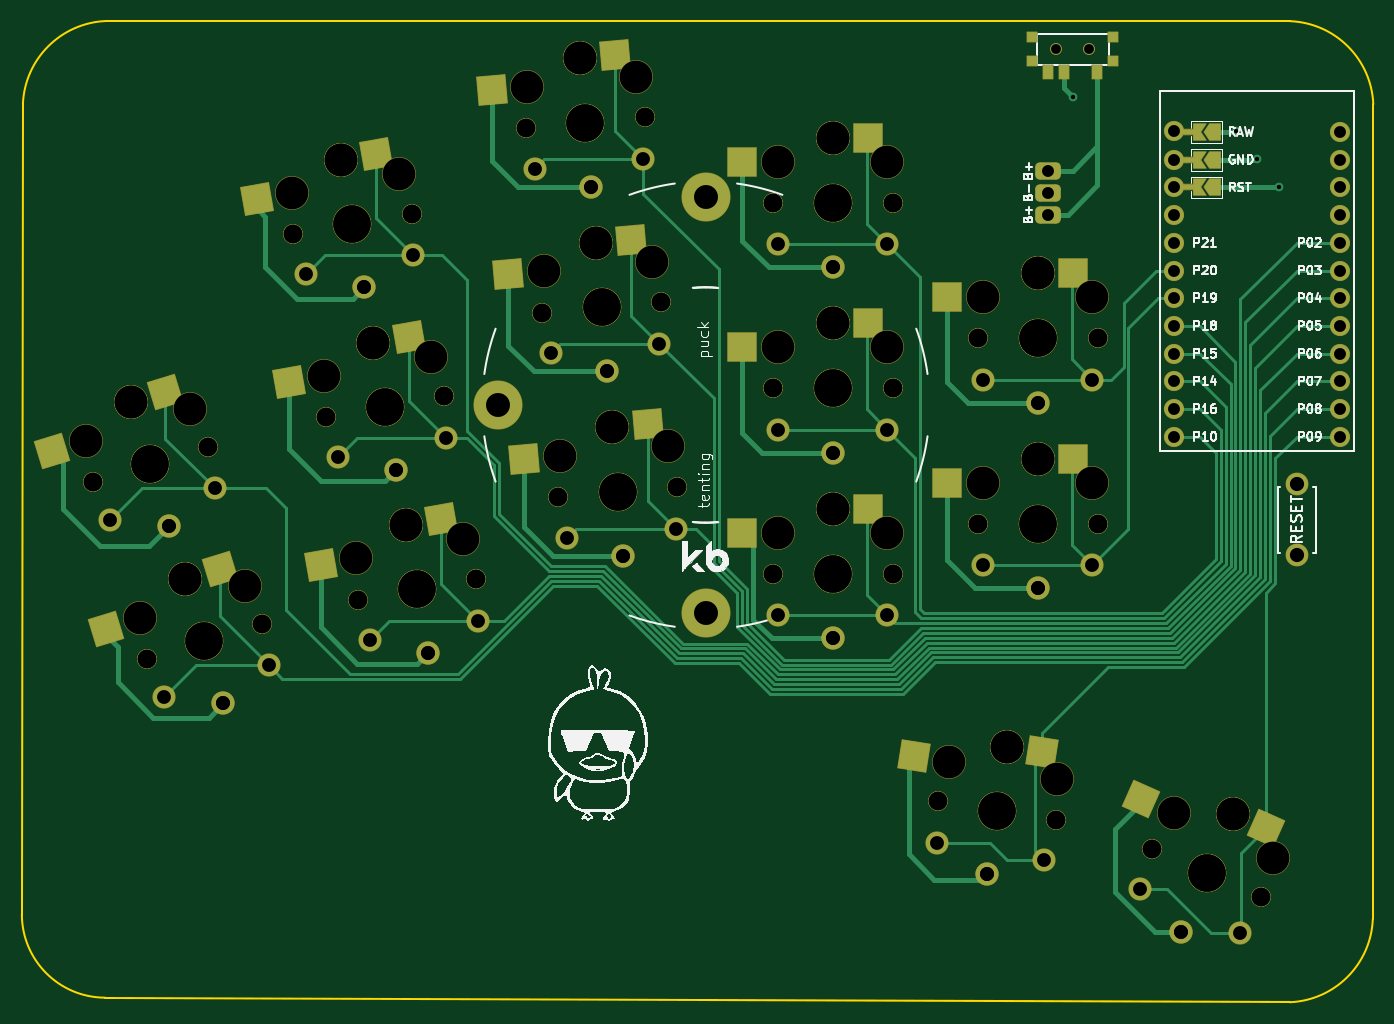
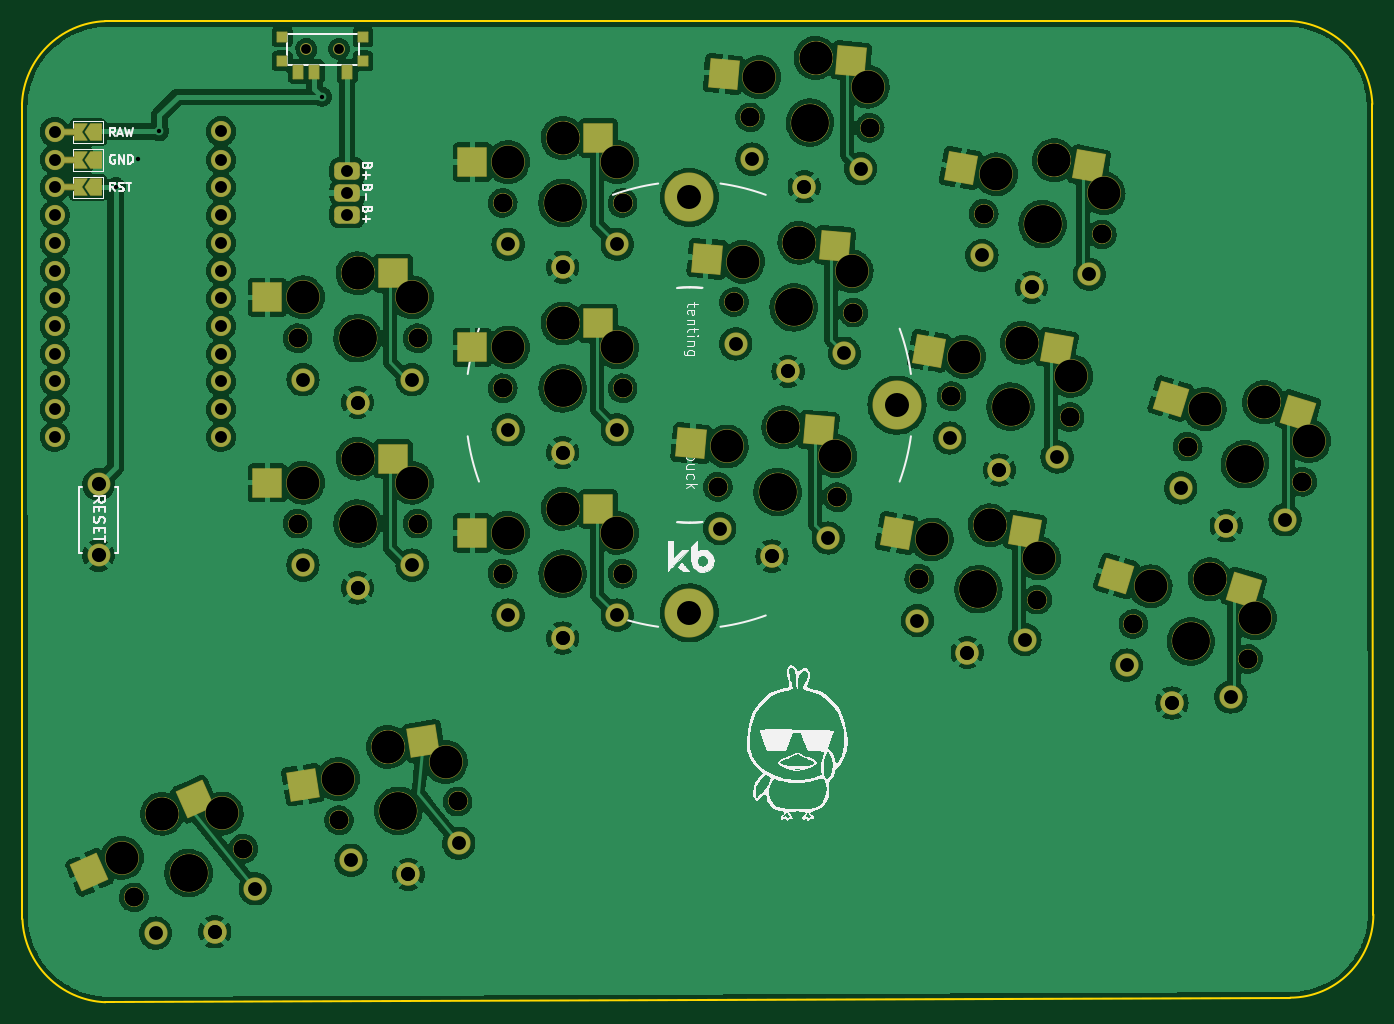
Circuit board: 11 layer files. Board 123.9 x 90.0 mm.
- bottom_copper: battoota-B_Cu.gbl (525634 bytes)
- bottom_mask: battoota-B_Mask.gbs (11272 bytes)
- paste: battoota-B_Paste.gbp (2264 bytes)
- bottom_silk: battoota-B_Silkscreen.gbo (42796 bytes)
- outline: battoota-Edge_Cuts.gm1 (994 bytes)
- top_copper: battoota-F_Cu.gtl (23855 bytes)
- top_mask: battoota-F_Mask.gts (11287 bytes)
- paste: battoota-F_Paste.gtp (2266 bytes)
- top_silk: battoota-F_Silkscreen.gto (59338 bytes)
- drill: battoota-NPTH.drl (2899 bytes)
- drill: battoota-PTH.drl (2087 bytes)

=== bottom_copper: battoota-B_Cu.gbl (525634 bytes, source omitted) ===
=== bottom_mask: battoota-B_Mask.gbs (11272 bytes, source omitted) ===
=== paste: battoota-B_Paste.gbp ===
%TF.GenerationSoftware,KiCad,Pcbnew,(6.0.4)*%
%TF.CreationDate,2022-05-21T01:48:00+02:00*%
%TF.ProjectId,battoota,62617474-6f6f-4746-912e-6b696361645f,v1.0.0*%
%TF.SameCoordinates,Original*%
%TF.FileFunction,Paste,Bot*%
%TF.FilePolarity,Positive*%
%FSLAX46Y46*%
G04 Gerber Fmt 4.6, Leading zero omitted, Abs format (unit mm)*
G04 Created by KiCad (PCBNEW (6.0.4)) date 2022-05-21 01:48:00*
%MOMM*%
%LPD*%
G01*
G04 APERTURE LIST*
G04 Aperture macros list*
%AMRotRect*
0 Rectangle, with rotation*
0 The origin of the aperture is its center*
0 $1 length*
0 $2 width*
0 $3 Rotation angle, in degrees counterclockwise*
0 Add horizontal line*
21,1,$1,$2,0,0,$3*%
G04 Aperture macros list end*
%ADD10RotRect,2.600000X2.600000X10.000000*%
%ADD11RotRect,2.600000X2.600000X5.000000*%
%ADD12R,2.600000X2.600000*%
%ADD13RotRect,2.600000X2.600000X336.000000*%
%ADD14RotRect,2.600000X2.600000X17.000000*%
%ADD15R,0.900000X0.900000*%
%ADD16R,0.900000X1.250000*%
%ADD17RotRect,2.600000X2.600000X351.000000*%
G04 APERTURE END LIST*
D10*
%TO.C,S11*%
X67128658Y110035975D03*
X78885213Y109875035D03*
%TD*%
D11*
%TO.C,S15*%
X90440529Y102756090D03*
X102138320Y101571111D03*
%TD*%
D12*
%TO.C,S21*%
X112136087Y95636017D03*
X123686087Y93436017D03*
%TD*%
%TO.C,S29*%
X130943280Y100228852D03*
X142493280Y98028852D03*
%TD*%
D13*
%TO.C,S33*%
X149143013Y52005912D03*
X158799642Y45298304D03*
%TD*%
D10*
%TO.C,S7*%
X73032696Y76552511D03*
X84789251Y76391571D03*
%TD*%
D14*
%TO.C,S5*%
X47970749Y87462459D03*
X59659287Y88735482D03*
%TD*%
D12*
%TO.C,S27*%
X130943280Y83228852D03*
X142493280Y81028852D03*
%TD*%
D10*
%TO.C,S9*%
X70080677Y93294243D03*
X81837232Y93133303D03*
%TD*%
D11*
%TO.C,S13*%
X91922177Y85820780D03*
X103619968Y84635801D03*
%TD*%
%TO.C,S17*%
X88958882Y119691400D03*
X100656673Y118506421D03*
%TD*%
D15*
%TO.C,T2*%
X141119791Y121903254D03*
X133719791Y121903254D03*
X141119791Y119703254D03*
X133719791Y119703254D03*
D16*
X135169791Y118728254D03*
X138169791Y118728254D03*
X139669791Y118728254D03*
%TD*%
D17*
%TO.C,S31*%
X128172224Y57326077D03*
X139235868Y53346345D03*
%TD*%
D14*
%TO.C,S3*%
X52941068Y71205278D03*
X64629606Y72478301D03*
%TD*%
D12*
%TO.C,S23*%
X112136087Y112636017D03*
X123686087Y110436017D03*
%TD*%
%TO.C,S19*%
X112136087Y78636017D03*
X123686087Y76436017D03*
%TD*%
M02*

=== bottom_silk: battoota-B_Silkscreen.gbo (42796 bytes, source omitted) ===
=== outline: battoota-Edge_Cuts.gm1 ===
%TF.GenerationSoftware,KiCad,Pcbnew,(6.0.4)*%
%TF.CreationDate,2022-05-21T01:48:00+02:00*%
%TF.ProjectId,battoota,62617474-6f6f-4746-912e-6b696361645f,v1.0.0*%
%TF.SameCoordinates,Original*%
%TF.FileFunction,Profile,NP*%
%FSLAX46Y46*%
G04 Gerber Fmt 4.6, Leading zero omitted, Abs format (unit mm)*
G04 Created by KiCad (PCBNEW (6.0.4)) date 2022-05-21 01:48:00*
%MOMM*%
%LPD*%
G01*
G04 APERTURE LIST*
%TA.AperFunction,Profile*%
%ADD10C,0.150000*%
%TD*%
G04 APERTURE END LIST*
D10*
X157373271Y123349983D02*
X48779334Y123364810D01*
X157334792Y33389317D02*
G75*
G03*
X164948263Y41009332I-329492J7942683D01*
G01*
X41165862Y115744810D02*
X41071041Y41428254D01*
X41071044Y41428254D02*
G75*
G03*
X48691041Y33808254I7649806J29806D01*
G01*
X164948263Y41009332D02*
X164993271Y115736511D01*
X157334791Y33389332D02*
X48691041Y33808254D01*
X164993302Y115736512D02*
G75*
G03*
X157373271Y123349983I-7942702J-329512D01*
G01*
X48779334Y123364808D02*
G75*
G03*
X41165862Y115744810I329506J-7942698D01*
G01*
M02*

=== top_copper: battoota-F_Cu.gtl (23855 bytes, source omitted) ===
=== top_mask: battoota-F_Mask.gts (11287 bytes, source omitted) ===
=== paste: battoota-F_Paste.gtp ===
%TF.GenerationSoftware,KiCad,Pcbnew,(6.0.4)*%
%TF.CreationDate,2022-05-21T01:48:00+02:00*%
%TF.ProjectId,battoota,62617474-6f6f-4746-912e-6b696361645f,v1.0.0*%
%TF.SameCoordinates,Original*%
%TF.FileFunction,Paste,Top*%
%TF.FilePolarity,Positive*%
%FSLAX46Y46*%
G04 Gerber Fmt 4.6, Leading zero omitted, Abs format (unit mm)*
G04 Created by KiCad (PCBNEW (6.0.4)) date 2022-05-21 01:48:00*
%MOMM*%
%LPD*%
G01*
G04 APERTURE LIST*
G04 Aperture macros list*
%AMRotRect*
0 Rectangle, with rotation*
0 The origin of the aperture is its center*
0 $1 length*
0 $2 width*
0 $3 Rotation angle, in degrees counterclockwise*
0 Add horizontal line*
21,1,$1,$2,0,0,$3*%
G04 Aperture macros list end*
%ADD10RotRect,2.600000X2.600000X10.000000*%
%ADD11RotRect,2.600000X2.600000X5.000000*%
%ADD12R,2.600000X2.600000*%
%ADD13RotRect,2.600000X2.600000X336.000000*%
%ADD14RotRect,2.600000X2.600000X17.000000*%
%ADD15R,0.900000X0.900000*%
%ADD16R,0.900000X1.250000*%
%ADD17RotRect,2.600000X2.600000X351.000000*%
G04 APERTURE END LIST*
D10*
%TO.C,S11*%
X73579149Y111173371D03*
X62586645Y107001157D03*
%TD*%
D11*
%TO.C,S15*%
X96965604Y103326961D03*
X85651298Y100128683D03*
%TD*%
D12*
%TO.C,S21*%
X118686087Y95636017D03*
X107136087Y93436017D03*
%TD*%
%TO.C,S29*%
X137493280Y100228852D03*
X125943280Y98028852D03*
%TD*%
D13*
%TO.C,S33*%
X155126735Y49341787D03*
X143680465Y52029795D03*
%TD*%
D10*
%TO.C,S7*%
X79483187Y77689907D03*
X68490683Y73517693D03*
%TD*%
D14*
%TO.C,S5*%
X54234545Y89377494D03*
X43832443Y83896730D03*
%TD*%
D12*
%TO.C,S27*%
X137493280Y83228852D03*
X125943280Y81028852D03*
%TD*%
D10*
%TO.C,S9*%
X76531168Y94431639D03*
X65538664Y90259425D03*
%TD*%
D11*
%TO.C,S13*%
X98447252Y86391651D03*
X87132946Y83193373D03*
%TD*%
D15*
%TO.C,T1*%
X141119791Y119703254D03*
X133719791Y121903254D03*
X141119791Y121903254D03*
X133719791Y119703254D03*
D16*
X139669791Y118728254D03*
X136669791Y118728254D03*
X135169791Y118728254D03*
%TD*%
D11*
%TO.C,S17*%
X95483957Y120262271D03*
X84169651Y117063993D03*
%TD*%
D17*
%TO.C,S31*%
X134641582Y56301432D03*
X122889626Y55935335D03*
%TD*%
D14*
%TO.C,S3*%
X59204864Y73120313D03*
X48802762Y67639549D03*
%TD*%
D12*
%TO.C,S23*%
X118686087Y112636017D03*
X107136087Y110436017D03*
%TD*%
%TO.C,S19*%
X118686087Y78636017D03*
X107136087Y76436017D03*
%TD*%
M02*

=== top_silk: battoota-F_Silkscreen.gto (59338 bytes, source omitted) ===
=== drill: battoota-NPTH.drl ===
M48
; DRILL file {KiCad (6.0.4)} date Sat May 21 01:48:02 2022
; FORMAT={-:-/ absolute / metric / decimal}
; #@! TF.CreationDate,2022-05-21T01:48:02+02:00
; #@! TF.GenerationSoftware,Kicad,Pcbnew,(6.0.4)
; #@! TF.FileFunction,NonPlated,1,2,NPTH
FMAT,2
METRIC
; #@! TA.AperFunction,NonPlated,NPTH,ComponentDrill
T1C0.900
; #@! TA.AperFunction,NonPlated,NPTH,ComponentDrill
T2C1.702
; #@! TA.AperFunction,NonPlated,NPTH,ComponentDrill
T3C3.000
; #@! TA.AperFunction,NonPlated,NPTH,ComponentDrill
T4C3.429
%
G90
G05
T1
X135.92Y120.803
X138.92Y120.803
T2
X47.583Y81.122
X47.583Y81.122
X52.553Y64.865
X52.553Y64.865
X58.102Y84.338
X58.102Y84.338
X63.072Y68.081
X63.072Y68.081
X65.971Y103.79
X65.971Y103.79
X68.923Y87.048
X68.923Y87.048
X71.875Y70.307
X71.875Y70.307
X76.804Y105.7
X76.804Y105.7
X79.756Y88.958
X79.756Y88.958
X82.708Y72.217
X82.708Y72.217
X87.261Y113.57
X87.261Y113.57
X88.743Y96.635
X88.743Y96.635
X90.224Y79.7
X90.224Y79.7
X98.219Y114.529
X98.219Y114.529
X99.701Y97.594
X99.701Y97.594
X101.182Y80.658
X101.182Y80.658
X109.911Y106.686
X109.911Y106.686
X109.911Y89.686
X109.911Y89.686
X109.911Y72.686
X109.911Y72.686
X120.911Y106.686
X120.911Y106.686
X120.911Y89.686
X120.911Y89.686
X120.911Y72.686
X120.911Y72.686
X125.044Y51.797
X125.044Y51.797
X128.718Y94.279
X128.718Y94.279
X128.718Y77.279
X128.718Y77.279
X135.908Y50.077
X135.908Y50.077
X139.718Y94.279
X139.718Y94.279
X139.718Y77.279
X139.718Y77.279
X144.69Y47.475
X144.69Y47.475
X154.739Y43.001
X154.739Y43.001
T3
X46.964Y84.854
X51.103Y88.42
X51.103Y88.42
X51.935Y68.597
X56.073Y72.163
X56.073Y72.163
X56.527Y87.778
X61.498Y71.521
X65.812Y107.57
X68.764Y90.828
X70.354Y110.605
X70.354Y110.605
X71.716Y74.086
X73.306Y93.863
X73.306Y93.863
X75.66Y109.306
X76.258Y77.121
X76.258Y77.121
X78.612Y92.565
X81.564Y75.823
X87.432Y117.349
X88.914Y100.414
X90.395Y83.479
X92.221Y119.977
X92.221Y119.977
X93.703Y103.042
X93.703Y103.042
X95.185Y86.106
X95.185Y86.106
X97.394Y118.221
X98.876Y101.286
X100.357Y84.35
X110.411Y110.436
X110.411Y93.436
X110.411Y76.436
X115.411Y112.636
X115.411Y112.636
X115.411Y95.636
X115.411Y95.636
X115.411Y78.636
X115.411Y78.636
X120.411Y110.436
X120.411Y93.436
X120.411Y76.436
X126.124Y55.423
X129.218Y98.029
X129.218Y81.029
X131.407Y56.814
X131.407Y56.814
X134.218Y100.229
X134.218Y100.229
X134.218Y83.229
X134.218Y83.229
X136.001Y53.859
X139.218Y98.029
X139.218Y81.029
X146.672Y50.698
X152.135Y50.674
X152.135Y50.674
X155.808Y46.63
T4
X52.842Y82.73
X52.842Y82.73
X57.813Y66.473
X57.813Y66.473
X71.387Y104.745
X71.387Y104.745
X74.339Y88.003
X74.339Y88.003
X77.291Y71.262
X77.291Y71.262
X92.74Y114.049
X92.74Y114.049
X94.222Y97.114
X94.222Y97.114
X95.703Y80.179
X95.703Y80.179
X115.411Y106.686
X115.411Y106.686
X115.411Y89.686
X115.411Y89.686
X115.411Y72.686
X115.411Y72.686
X130.476Y50.937
X130.476Y50.937
X134.218Y94.279
X134.218Y94.279
X134.218Y77.279
X134.218Y77.279
X149.715Y45.238
X149.715Y45.238
T0
M30

=== drill: battoota-PTH.drl ===
M48
; DRILL file {KiCad (6.0.4)} date Sat May 21 01:48:02 2022
; FORMAT={-:-/ absolute / metric / decimal}
; #@! TF.CreationDate,2022-05-21T01:48:02+02:00
; #@! TF.GenerationSoftware,Kicad,Pcbnew,(6.0.4)
; #@! TF.FileFunction,Plated,1,2,PTH
FMAT,2
METRIC
; #@! TA.AperFunction,Plated,PTH,ViaDrill
T1C0.400
; #@! TA.AperFunction,Plated,PTH,ComponentDrill
T2C1.092
; #@! TA.AperFunction,Plated,PTH,ComponentDrill
T3C1.270
; #@! TA.AperFunction,Plated,PTH,ComponentDrill
T4C1.300
; #@! TA.AperFunction,Plated,PTH,ComponentDrill
T5C2.200
%
G90
G05
T1
X137.472Y116.416
X152.4Y113.254
X154.305Y110.691
X156.39Y108.147
T2
X135.161Y109.615
X135.161Y107.615
X135.161Y105.615
X146.737Y113.267
X146.737Y110.643
X146.737Y108.103
X146.737Y105.563
X146.737Y103.023
X146.737Y100.483
X146.737Y97.943
X146.737Y95.403
X146.737Y92.863
X146.737Y90.323
X146.737Y87.783
X146.737Y85.243
X161.977Y113.183
X161.977Y110.643
X161.977Y108.103
X161.977Y105.563
X161.977Y103.023
X161.977Y100.483
X161.977Y97.943
X161.977Y95.403
X161.977Y92.863
X161.977Y90.323
X161.977Y87.783
X161.977Y85.243
T3
X49.172Y77.634
X54.142Y61.377
X54.567Y77.088
X54.567Y77.088
X58.735Y80.558
X59.538Y60.831
X59.538Y60.831
X63.705Y64.301
X67.123Y100.135
X70.075Y83.393
X72.412Y98.935
X72.412Y98.935
X73.027Y66.651
X75.364Y82.193
X75.364Y82.193
X76.971Y101.871
X78.316Y65.451
X78.316Y65.451
X79.923Y85.129
X82.875Y68.388
X88.09Y109.828
X89.572Y92.893
X91.054Y75.958
X93.254Y108.172
X93.254Y108.172
X94.736Y91.237
X94.736Y91.237
X96.218Y74.301
X96.218Y74.301
X98.052Y110.7
X99.534Y93.764
X101.015Y76.829
X110.411Y102.886
X110.411Y85.886
X110.411Y68.886
X115.411Y100.786
X115.411Y100.786
X115.411Y83.786
X115.411Y83.786
X115.411Y66.786
X115.411Y66.786
X120.411Y102.886
X120.411Y85.886
X120.411Y68.886
X124.943Y47.966
X129.218Y90.479
X129.218Y73.479
X129.553Y45.11
X129.553Y45.11
X134.218Y88.379
X134.218Y88.379
X134.218Y71.379
X134.218Y71.379
X134.82Y46.402
X139.218Y90.479
X139.218Y73.479
X143.601Y43.8
X147.315Y39.848
X147.315Y39.848
X152.737Y39.733
T4
X157.97Y80.873
X157.97Y74.373
T5
X84.747Y88.141
X103.797Y107.191
X103.797Y69.091
T0
M30

